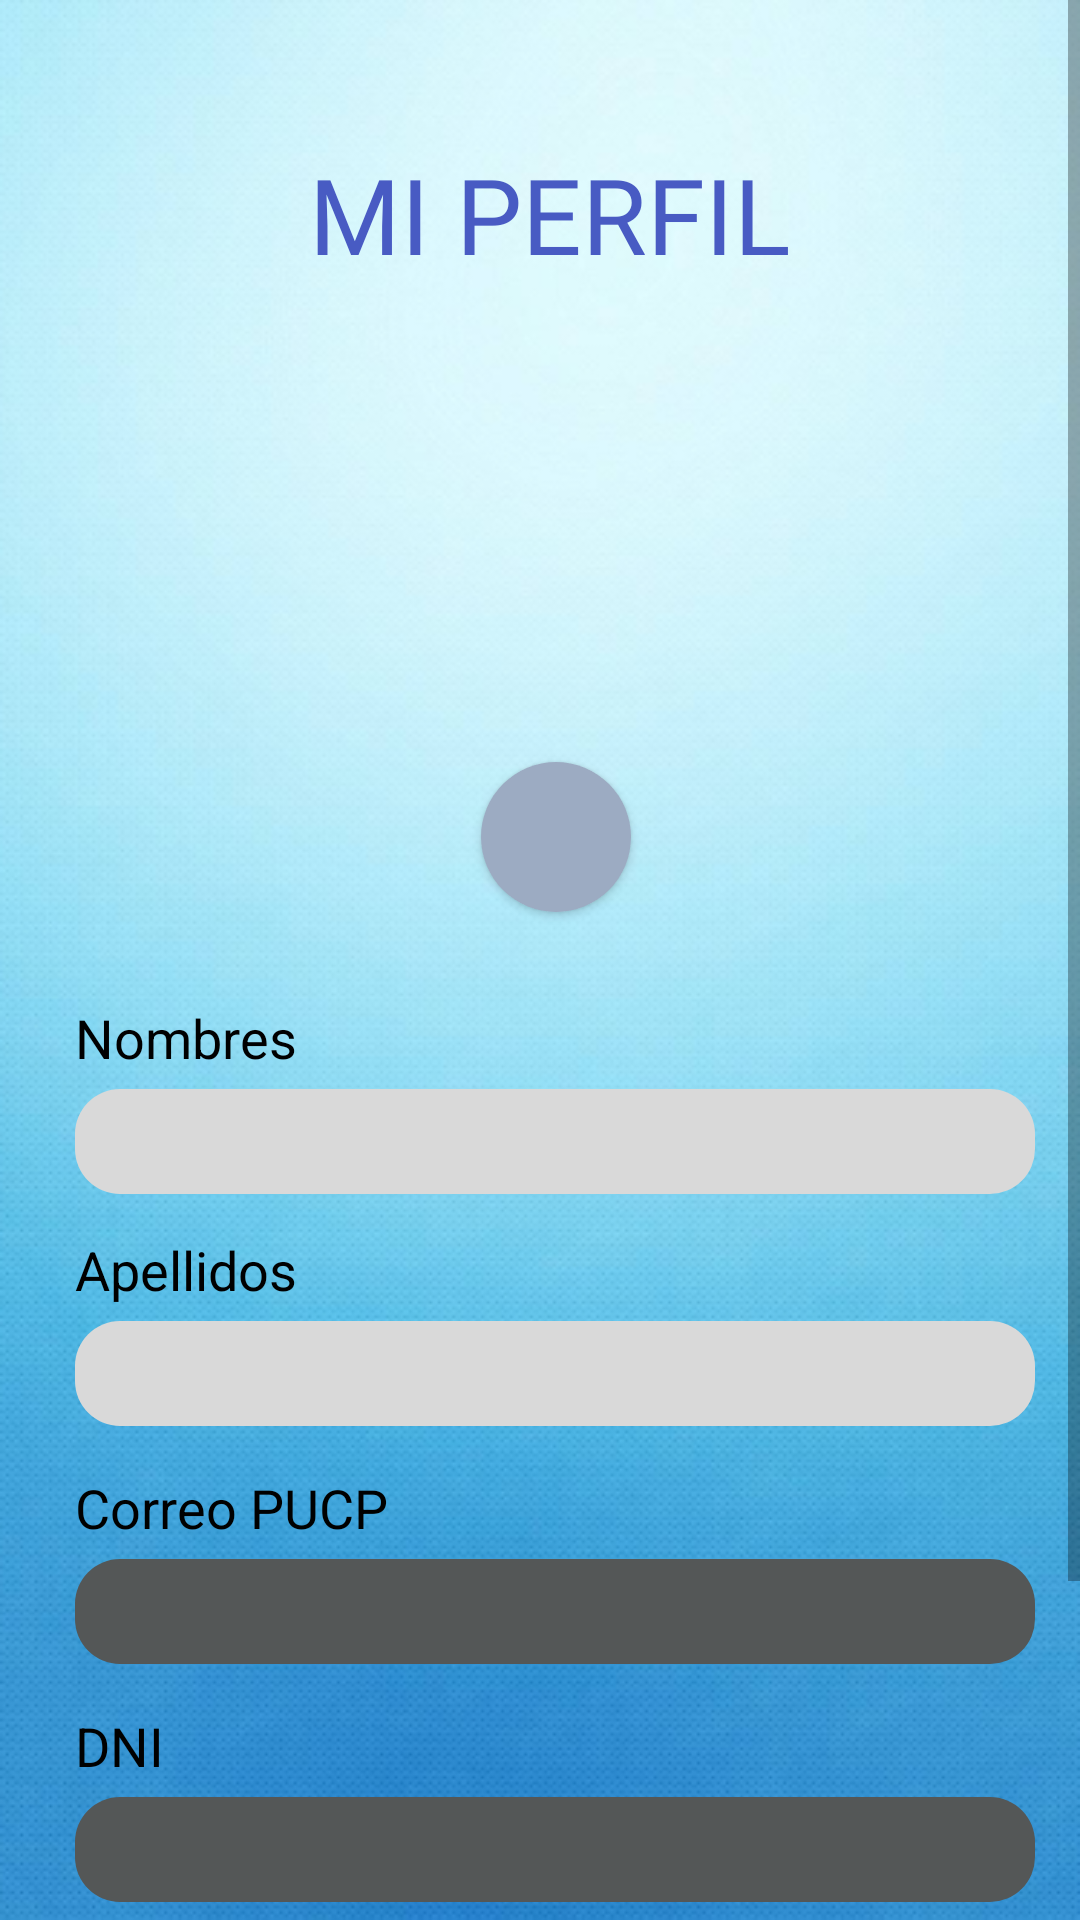

Reconstruct the res/layout file that produces this screen, plus the resources it refers to.
<!-- AndroidManifest.xml: application theme Theme.Saget -->
<!-- res/layout/fragment_profile_usuario.xml -->
<?xml version="1.0" encoding="utf-8"?>
<ScrollView xmlns:android="http://schemas.android.com/apk/res/android"
    xmlns:app="http://schemas.android.com/apk/res-auto"
    xmlns:tools="http://schemas.android.com/tools"
    android:layout_width="match_parent"
    android:background="@drawable/fondo_principal"
    android:layout_height="match_parent">
    <androidx.constraintlayout.widget.ConstraintLayout
        android:layout_width="match_parent"
        android:layout_height="match_parent"
        android:gravity="center_horizontal"
        tools:context=".ProfileFragmentUsuario">

        <TextView
            android:id="@+id/textView6"
            android:layout_width="172dp"
            android:layout_height="41dp"
            android:layout_marginTop="48dp"
            android:fontFamily="@font/yrsa"
            android:text="MI PERFIL"
            android:textColor="#485BC3"
            android:textSize="35sp"
            app:layout_constraintEnd_toEndOf="parent"
            app:layout_constraintHorizontal_bias="0.548"
            app:layout_constraintStart_toStartOf="parent"
            app:layout_constraintTop_toTopOf="parent" />

        <LinearLayout
            android:id="@+id/linearLayout3"
            android:layout_width="245dp"
            android:layout_height="205dp"
            android:layout_marginTop="15dp"
            android:orientation="horizontal"
            android:gravity="center_horizontal"
            app:layout_constraintEnd_toEndOf="parent"
            app:layout_constraintStart_toStartOf="parent"
            app:layout_constraintTop_toBottomOf="@+id/textView6">

            <ImageView
                android:id="@+id/imagenperfilusuario"
                android:layout_width="match_parent"
                android:gravity="center"
                android:background="@drawable/fondo_perfil"
                android:layout_height="match_parent">
            </ImageView>
        </LinearLayout>

        <ImageButton
            android:id="@+id/imageButton6"
            android:layout_width="50dp"
            android:layout_height="50dp"
            android:background="@drawable/round_imagebutton_usuario"
            android:backgroundTint="#9CABC2"
            android:elevation="2dp"
            android:layout_marginTop="145dp"
            android:layout_marginStart="10dp"
            android:src="@drawable/ic_camera"
            app:layout_constraintBottom_toBottomOf="@+id/linearLayout3"
            app:layout_constraintEnd_toEndOf="@+id/linearLayout3"
            app:layout_constraintStart_toStartOf="@+id/linearLayout3"
            app:layout_constraintTop_toTopOf="@+id/linearLayout3"></ImageButton>

        <LinearLayout
            android:id="@+id/linearLayout4"
            android:layout_width="match_parent"
            android:layout_height="310dp"
            android:layout_marginTop="20dp"
            app:layout_constraintBottom_toBottomOf="parent"
            app:layout_constraintEnd_toEndOf="parent"
            app:layout_constraintHorizontal_bias="0.0"
            app:layout_constraintStart_toStartOf="parent"
            app:layout_constraintTop_toBottomOf="@+id/linearLayout3"
            app:layout_constraintVertical_bias="0.0">

            <RelativeLayout
                android:layout_width="match_parent"
                android:gravity="center"
                android:layout_height="match_parent">

                <TextView
                    android:id="@+id/textView4"
                    android:layout_width="121dp"
                    android:layout_height="wrap_content"
                    android:layout_alignParentStart="true"
                    android:layout_alignParentTop="true"
                    android:layout_marginStart="10dp"
                    android:layout_marginLeft="15dp"
                    android:layout_marginEnd="105dp"
                    android:text="Nombres"
                    android:textColor="#000000"
                    android:textSize="18sp" />

                <EditText
                    android:id="@+id/editTextTextPersonName2"
                    android:layout_width="320dp"
                    android:layout_height="35dp"
                    android:layout_below="@+id/textView4"
                    android:layout_marginStart="10dp"
                    android:layout_marginTop="5dp"
                    android:background="@drawable/round_input_usuario"
                    android:ems="12"
                    android:inputType="textPersonName"
                    android:paddingLeft="10dp"
                    android:text="" />

                <TextView
                    android:id="@+id/textView11"
                    android:layout_width="121dp"
                    android:layout_height="wrap_content"
                    android:layout_below="@+id/editTextTextPersonName2"
                    android:layout_alignParentStart="true"
                    android:layout_marginStart="10dp"
                    android:layout_marginLeft="15dp"
                    android:layout_marginTop="13dp"
                    android:layout_marginEnd="105dp"
                    android:text="Apellidos"
                    android:textColor="#000000"
                    android:textSize="18sp" />

                <EditText
                    android:id="@+id/editTextTextPersonName3"
                    android:layout_width="320dp"
                    android:layout_height="35dp"
                    android:layout_below="@+id/textView11"
                    android:layout_marginStart="10dp"
                    android:layout_marginTop="5dp"
                    android:background="@drawable/round_input_usuario"
                    android:ems="12"
                    android:inputType="textPersonName"
                    android:paddingLeft="10dp"
                    android:text="" />

                <TextView
                    android:id="@+id/textView12"
                    android:layout_width="wrap_content"
                    android:layout_height="wrap_content"
                    android:layout_below="@+id/editTextTextPersonName3"
                    android:layout_alignParentStart="true"
                    android:layout_marginStart="10dp"
                    android:layout_marginLeft="15dp"
                    android:layout_marginTop="15dp"
                    android:layout_marginEnd="80dp"
                    android:text="Correo PUCP"
                    android:textColor="#000000"
                    android:textSize="18sp" />

                <EditText
                    android:id="@+id/editTextTextPersonName4"
                    android:layout_width="320dp"
                    android:layout_height="35dp"
                    android:layout_below="@+id/textView12"
                    android:layout_marginStart="10dp"
                    android:layout_marginTop="5dp"
                    android:background="@drawable/round_input_usuario"
                    android:backgroundTint="@color/gris"
                    android:ems="12"
                    android:inputType="textPersonName"
                    android:paddingLeft="10dp"
                    android:text="" />

                <TextView
                    android:id="@+id/textView13"
                    android:layout_width="wrap_content"
                    android:layout_height="wrap_content"
                    android:layout_below="@+id/editTextTextPersonName4"
                    android:layout_alignParentStart="true"
                    android:layout_marginStart="10dp"
                    android:layout_marginLeft="15dp"
                    android:layout_marginTop="15dp"
                    android:layout_marginEnd="80dp"
                    android:text="DNI"
                    android:textColor="#000000"
                    android:textSize="18sp" />

                <EditText
                    android:id="@+id/editTextTextPersonName5"
                    android:layout_width="320dp"
                    android:layout_height="35dp"
                    android:layout_below="@+id/textView13"
                    android:layout_marginStart="10dp"
                    android:layout_marginTop="5dp"
                    android:background="@drawable/round_input_usuario"
                    android:backgroundTint="@color/gris"
                    android:ems="12"
                    android:inputType="textPersonName"
                    android:paddingLeft="10dp"
                    android:text="" />
            </RelativeLayout>

        </LinearLayout>

        <Button
            android:id="@+id/buttonactualizardata"
            android:layout_width="wrap_content"
            android:layout_height="wrap_content"
            android:text="Actualizar"
            android:layout_marginTop="20dp"
            app:layout_constraintEnd_toEndOf="parent"
            android:backgroundTint="#08FDEE"
            app:layout_constraintStart_toStartOf="parent"
            app:layout_constraintTop_toBottomOf="@+id/linearLayout4" />

        <LinearLayout
            android:id="@+id/separador3"
            android:layout_width="match_parent"
            android:layout_height="70dp"
            android:orientation="horizontal"
            app:layout_constraintEnd_toEndOf="@+id/linearLayout4"
            app:layout_constraintStart_toStartOf="@+id/linearLayout4"
            app:layout_constraintTop_toBottomOf="@+id/buttonactualizardata">

        </LinearLayout>

</androidx.constraintlayout.widget.ConstraintLayout>
</ScrollView>
<!-- resources referenced by this layout -->
<resources>
  <color name="gris">#545757</color>
  <!-- drawable fondo_principal: png bitmap (drawable, 278642 bytes) -->
  <!-- drawable round_imagebutton_usuario (drawable) -->
  <?xml version="1.0" encoding="utf-8"?>
  <shape xmlns:android="http://schemas.android.com/apk/res/android" android:shape="rectangle">
  
      <solid android:color="@color/white"/>
      <corners android:radius="600dp"/>
      <size android:width="100dp"
          android:height="100dp"/>
  
  </shape>
  <!-- drawable round_input_usuario (drawable) -->
  <?xml version="1.0" encoding="UTF-8"?>
  <shape xmlns:android="http://schemas.android.com/apk/res/android"  android:shape="rectangle" >
      <solid android:color="#D9D9D9"/>
  
      <corners android:radius="15dp"/>
  
      <padding android:left="0dp"
          android:top="0dp"
          android:right="0dp"
          android:bottom="0dp" />
  
  </shape>
  <style name="Theme.Saget" parent="Theme.MaterialComponents.DayNight.DarkActionBar">
          
          <item name="colorPrimary">@color/purple_500</item>
          <item name="colorPrimaryVariant">@color/purple_700</item>
          <item name="colorOnPrimary">@color/white</item>
          
          <item name="colorSecondary">@color/teal_200</item>
          <item name="colorSecondaryVariant">@color/teal_700</item>
          <item name="colorOnSecondary">@color/black</item>
          
          <item name="android:statusBarColor" tools:targetApi="l">?attr/colorPrimaryVariant</item>
          
      </style>
  <color name="white">#FFFFFFFF</color>
  <color name="purple_500">#FF6200EE</color>
  <color name="purple_700">#FF3700B3</color>
  <color name="teal_200">#FF03DAC5</color>
  <color name="teal_700">#FF018786</color>
  <color name="black">#FF000000</color>
</resources>
